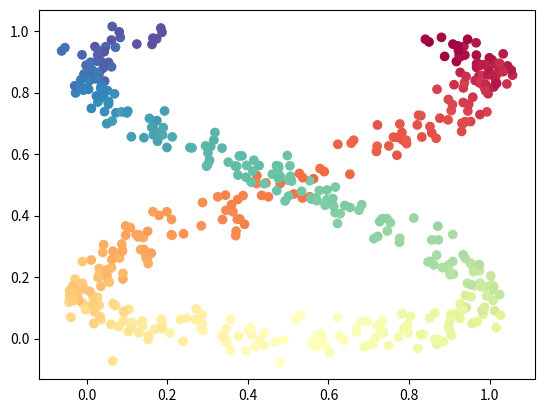

Write the Python code that produced this figure.
import numpy as np
from scipy.linalg import orth

def make_eight_curve(n_samples, noise_factor):
	"""
		n_samples: number of points to generate
		noise_factor: variance of the noise added to each dimension
		
		For best results, noise_factor should be pretty small (at most 0.001)
	"""

	# The s curve is parameterized by 
	# x(t) = 0.5 + sin(t)cos(t)
	# y(t) = 0.5 + 0.5cos(t)
	# for (1/8)pi <= t <= (15/8)pi
	# See for graph: https://www.desmos.com/calculator/ete1b4p535
	lowerBound = 1.0 * np.pi / 8.0
	upperBound = 15.0 * np.pi / 8.0
	
	# For computing the Jacobian, we have
	# dx/dt = cos(t)cos(t) - sin(t)sin(t)
	# dy/dt = -0.5sin(t)

	t = np.random.uniform(lowerBound, upperBound, n_samples)
	data = np.array([0.5 + np.multiply(np.sin(t), np.cos(t)), 0.5 + (0.5 * np.cos(t))]).transpose()
	# data.shape will be (n_samples, 2), so we can interpret it as a list of n_samples 2D points
	ts = np.array([(np.cos(t) ** 2) - (np.sin(t) ** 2), -0.5 * np.sin(t)]).transpose().reshape(n_samples, 1, 2)
	for i in range(n_samples):
		ts[i] = orth(ts[i].T).T

	# Add Gaussian noise to the samples
	mean = [0, 0]
	cov = [[noise_factor, 0], [0, noise_factor]]
	noise = np.random.multivariate_normal(mean, cov, n_samples)

	color = (t - lowerBound) / (upperBound - lowerBound)

	return (data + noise, color, ts)

if __name__ == "__main__":
	import matplotlib.pyplot as plt
	data, color, ts = make_eight_curve(500, 0.001)
	plt.scatter(data[:,0], data[:,1], c=color, cmap=plt.cm.Spectral)
	plt.show()